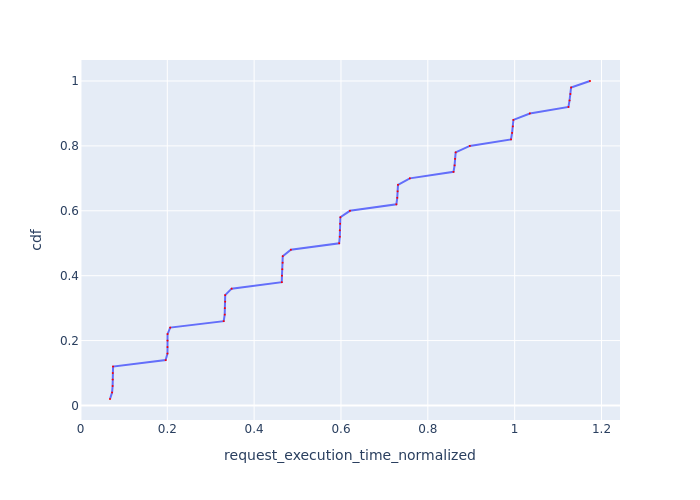

Source data for this figure (header and first rows):
Request Id, request_execution_time_normalized, cdf
0_45, 0.06804, 0.02
0_0, 0.07283, 0.04
0_18, 0.0741, 0.06
0_36, 0.07421, 0.08
0_9, 0.07449, 0.1
0_27, 0.0751, 0.12
0_46, 0.1963, 0.14
0_28, 0.2004, 0.16
0_10, 0.2005, 0.18
0_1, 0.2005, 0.2
0_37, 0.2006, 0.22
0_19, 0.2067, 0.24
0_47, 0.3299, 0.26
0_29, 0.3322, 0.28
0_11, 0.3325, 0.3
0_2, 0.3333, 0.32
0_38, 0.3333, 0.34
0_20, 0.3482, 0.36
0_48, 0.4637, 0.38
0_30, 0.4641, 0.4
0_12, 0.4648, 0.42
0_3, 0.4656, 0.44
0_39, 0.4659, 0.46
0_21, 0.4846, 0.48
0_31, 0.5958, 0.5
0_49, 0.5973, 0.52
0_13, 0.5973, 0.54
0_4, 0.5981, 0.56
0_40, 0.5987, 0.58
0_22, 0.6206, 0.6
0_32, 0.7276, 0.62
0_14, 0.7296, 0.64
0_5, 0.7305, 0.66
0_41, 0.7313, 0.68
0_23, 0.7586, 0.7
0_33, 0.8592, 0.72
0_15, 0.8617, 0.74
0_6, 0.8629, 0.76
0_42, 0.8641, 0.78
0_24, 0.8967, 0.8
0_34, 0.9916, 0.82
0_16, 0.9941, 0.84
0_7, 0.9959, 0.86
0_43, 0.9971, 0.88
0_25, 1.035, 0.9
0_35, 1.124, 0.92
0_17, 1.126, 0.94
0_8, 1.128, 0.96
0_44, 1.13, 0.98
0_26, 1.174, 1.0
